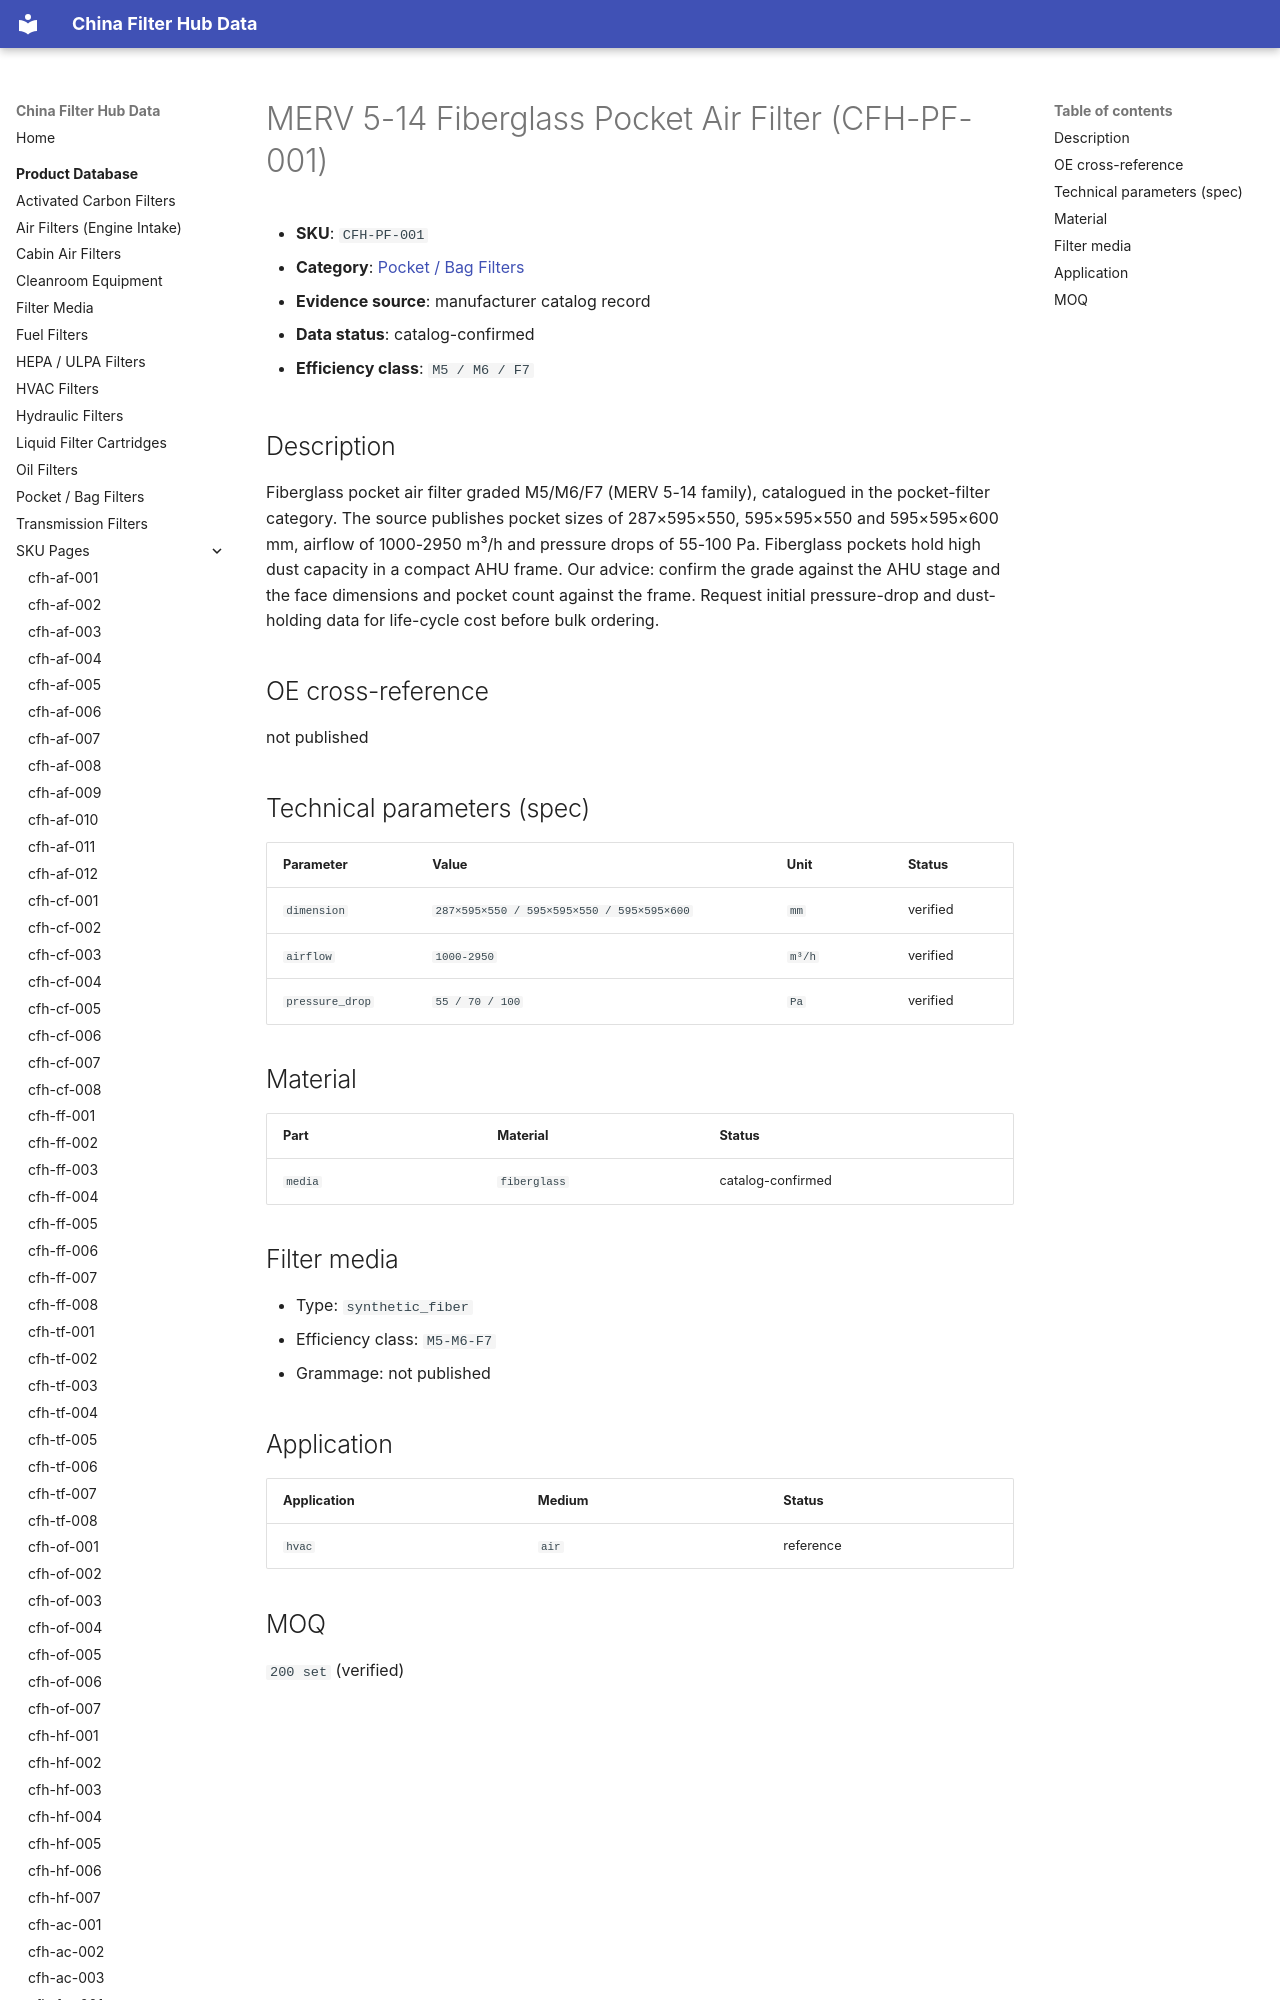

repository: martinxionbiotech-max/data.filterhub · page: products/cfh-pf-001/index.html · generator: mkdocs

# MERV 5-14 Fiberglass Pocket Air Filter (CFH-PF-001)

<!-- AUTO-GENERATED: edit the dataset (data/products.json), then rerun scripts/build-product-pages.py. Do not hand-edit values. -->

- **SKU**: `CFH-PF-001`
- **Category**: [Pocket / Bag Filters](pocket-filters.md)
- **Evidence source**: manufacturer catalog record
- **Data status**: catalog-confirmed

- **Efficiency class**: `M5 / M6 / F7`
